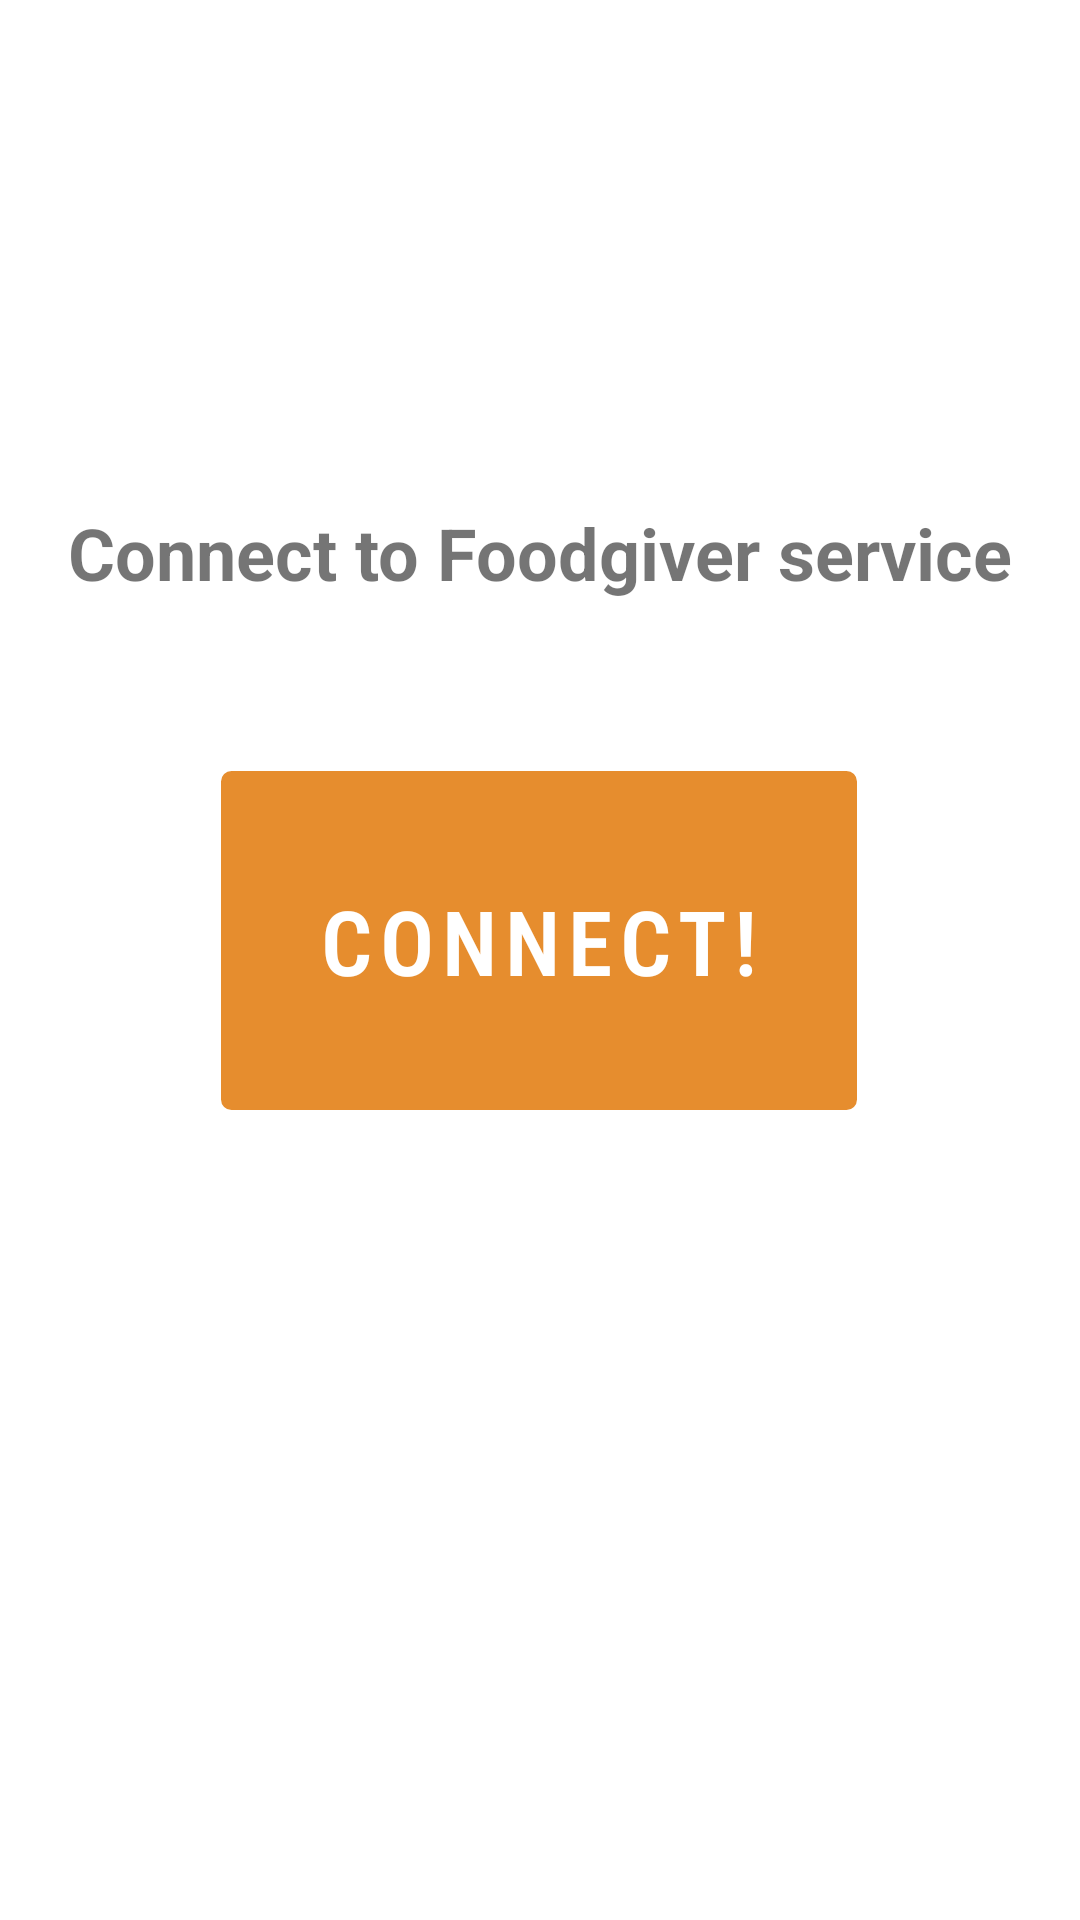

Reconstruct the res/layout file that produces this screen, plus the resources it refers to.
<!-- AndroidManifest.xml: application theme Theme.WebSocketProtoAndroid -->
<!-- res/layout/connect_fragment.xml -->
<?xml version="1.0" encoding="utf-8"?>
<androidx.constraintlayout.widget.ConstraintLayout xmlns:android="http://schemas.android.com/apk/res/android"
    xmlns:app="http://schemas.android.com/apk/res-auto"
    xmlns:tools="http://schemas.android.com/tools"
    android:layout_width="match_parent"
    android:layout_height="match_parent"
    tools:context=".ConnectFragment">

    <TextView
        android:id="@+id/textview_first"
        android:layout_width="wrap_content"
        android:layout_height="wrap_content"
        android:layout_marginTop="168dp"
        android:text="@string/display_connect"
        android:textSize="24sp"
        android:textStyle="bold"
        android:typeface="sans"
        app:layout_constraintEnd_toEndOf="parent"
        app:layout_constraintStart_toStartOf="parent"
        app:layout_constraintTop_toTopOf="parent" />

    <Button
        android:id="@+id/button_connect"
        android:layout_width="212dp"
        android:layout_height="113dp"
        android:layout_marginBottom="160dp"
        android:background="@drawable/button_smooth"
        android:fontFamily="sans-serif-condensed-light"
        android:padding="10dp"
        android:text="@string/button_connect"
        android:textColor="@android:color/background_light"
        android:textSize="30sp"
        android:textStyle="bold"
        app:backgroundTint="@color/orange_mine"
        app:iconTint="@color/design_default_color_on_secondary"
        app:layout_constraintBottom_toBottomOf="parent"
        app:layout_constraintEnd_toEndOf="parent"
        app:layout_constraintHorizontal_bias="0.497"
        app:layout_constraintStart_toStartOf="parent"
        app:layout_constraintTop_toBottomOf="@id/textview_first"
        app:layout_constraintVertical_bias="0.339" />

    <ImageView
        android:id="@+id/imageView"
        android:layout_width="182dp"
        android:layout_height="389dp"
        android:layout_marginStart="130dp"
        android:rotation="20"
        android:rotationX="0"
        android:src="@drawable/paws"
        app:layout_constraintBottom_toBottomOf="parent"
        app:layout_constraintEnd_toEndOf="parent"
        app:layout_constraintHorizontal_bias="0.515"
        app:layout_constraintStart_toStartOf="parent"
        app:layout_constraintTop_toTopOf="parent"
        app:layout_constraintVertical_bias="1.0" />
</androidx.constraintlayout.widget.ConstraintLayout>
<!-- resources referenced by this layout -->
<resources>
  <color name="orange_mine">#E68D2E</color>
  <!-- drawable button_smooth (drawable) -->
  <?xml version="1.0" encoding="utf-8"?>
  <selector xmlns:android="http://schemas.android.com/apk/res/android">
      <item android:state_pressed="true">
          <shape android:shape="rectangle">
              <corners android:radius="3dp"/>
              <stroke android:width="1dip" android:color="#5e7974"/>
              
          </shape>
      </item>
      <item android:state_focused="true">
          <shape android:shape="rectangle">
              <corners android:radius="3dp"/>
              <stroke android:width="1dip" android:color="#5e7974"/>
              <solid android:color="#58857e"/>
          </shape>
      </item>
      <item>
          <shape android:shape="rectangle">
              <corners android:radius="3dp"/>
              <stroke android:width="1dip" android:color="#5e7974"/>
              
          </shape>
      </item>
  </selector>
  <string name="button_connect">CONNECT!</string>
  <string name="display_connect">Connect to Foodgiver service</string>
  <style name="Theme.WebSocketProtoAndroid" parent="Theme.MaterialComponents.DayNight.DarkActionBar">
          
          <item name="colorPrimary">@color/purple_500</item>
          <item name="colorPrimaryVariant">@color/purple_700</item>
          <item name="colorOnPrimary">@color/white</item>
          
          <item name="colorSecondary">@color/teal_200</item>
          <item name="colorSecondaryVariant">@color/teal_700</item>
          <item name="colorOnSecondary">@color/black</item>
          
          <item name="android:statusBarColor" tools:targetApi="l">?attr/colorPrimaryVariant</item>
          
          <item name="windowActionBar">false</item>
      </style>
  <color name="purple_500">#FF6200EE</color>
  <color name="purple_700">#FF3700B3</color>
  <color name="white">#FFFFFFFF</color>
  <color name="teal_200">#FF03DAC5</color>
  <color name="teal_700">#FF018786</color>
  <color name="black">#FF000000</color>
</resources>
